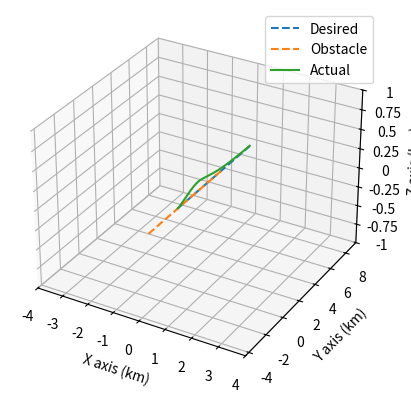

Write Python code to recreate this figure.
import numpy as np
from numpy import sin, cos, tan
from mpl_toolkits import mplot3d
import matplotlib.pyplot as plt
from matplotlib.ticker import FuncFormatter
from scipy.integrate import solve_ivp
import scipy.interpolate as si

# vista model, taken from collision avoidance and geofencing for fixed wing aircraft with control barrier functions
g = 9.81 # gravity

# -----------RELEVANT FUNCTIONS-----------
# want rg, vg, ac = generate trajectory
def trajectory(waypoints, delta, t0, tf):
    # u = on a 0-1 scale where the points are located
    tck, u = si.splprep(waypoints.T, k=3, s=0)

    # how finely want to sample the spline, basically time parameter
    u_fine = np.arange(t0, tf, delta)

    # spline points and relevant derivatives in 3D
    rg = np.array(si.splev(u_fine, tck)).T 
    vg = np.array(si.splev(u_fine, tck, der=1)).T
    ag = np.array(si.splev(u_fine, tck, der=2)).T
    
    return np.concatenate((rg, vg, ag), axis = 1)

# waypoint generator based on r0 and v0 (a = 0)
def way_gen(r0, v0):
    way_points = []
    for i in range(101):
        next_point = r0 + i/100*v0
        way_points.append(next_point)
    return np.array(way_points)

# total state x = n e d phi theta psi vt
# x_dot function as the state model
def x_dot(t, x, traj_self, traj_ob, delta, con_params):
    # depackage
    [n, e, d, phi, theta, psi, vt] = x

    # system matrix (non linear) f(x)
    f_1 = np.array([vt*cos(theta)*cos(psi),
                  vt*cos(theta)*sin(psi),
                  -vt*sin(theta)])
    f_2 = g/vt * np.array([sin(phi)*cos(phi)*sin(theta),
                            -(sin(phi)**2)*cos(theta),
                            sin(phi)*cos(phi)])
    f_3 = np.array([0])
    F = np.concatenate((f_1, f_2, f_3))

    # control matrix (non linear) g(x)
    g_1 = np.array([[0, 1, sin(phi)*tan(theta)],
                    [0, 0, cos(phi)],
                    [0, 0, sin(phi)/cos(theta)]])
    g_2 = np.array([[1,0,0]])
    G = np.concatenate((np.zeros((3,3)), g_1, g_2))

    # next desired point based on trajectory and given time
    x_des = traj_self[int(t/delta) - 1]
    x_ob = traj_ob[int(t/delta) - 1]

    u = controller(x, x_des, x_ob, con_params)

    # x_dot = f(x) + g(x)*u control affine system
    return F + np.dot(G, u)

# system input u = At P Q (linear accel, roll rate, pitch rate)
# x_des through trajectory per time step = rg vg ag
def controller(x, x_des, x_ob, con_params):
    # depackage into relevant variables
    [n, e, d, phi, theta, psi, vt] = x
    r = np.array([n,e,d])
    rg = np.array(x_des[:3])
    vg = np.array(x_des[3:6])
    ag = np.array(x_des[6:])

    # matrices and constants
    Kr, Kv, mu, rad, mu_e, W, mu_s, choice = con_params
    l = 2/3*min(np.linalg.eig(Kv)[0]) # smallest eigenvalue

    # getting vc = vd (commanded vel = desired vel)
    er = rg - r
    vd = vg +  np.dot(Kr, er.T)

    # getting ad
    v = np.array([vt*cos(theta)*cos(psi),
                  vt*cos(theta)*sin(psi),
                  -vt*sin(theta)])
    ev = vd - v
    ac = ag + np.dot(Kr, (vg - v).T)
    ad = ac + np.dot(Kv, ev.T)/2

    # getting At Q Rd
    Ma = np.array([[cos(theta)*cos(psi), -vt*(cos(phi)*cos(psi)*sin(theta) + sin(phi)*sin(psi)), vt*(sin(phi)*cos(psi)*sin(theta) - cos(phi)*sin(psi))],
                   [cos(theta)*sin(psi), vt*(-cos(phi)*sin(psi)*sin(theta) + sin(phi)*cos(psi)), vt*(sin(phi)*sin(psi)*sin(theta) + cos(phi)*cos(psi))],
                   [-sin(theta), -vt*cos(phi)*cos(theta), vt*sin(phi)*cos(theta)]])
    At, Q, Rd = np.dot(np.linalg.inv(Ma), ad.T)

    # getting P (values of the variables found symbolically)
    R = g*sin(phi)*cos(theta)/vt # yaw rate
    Mr = Ma[:, 2] # column 3

    v_dot = ad + (R - Rd)*Mr # actual acceleration after control action

    gr = g*cos(phi)*cos(theta)/vt

    fr = g*(-At + g*sin(theta))*sin(phi)*cos(theta)/vt**2

    grd = ((2*vt*cos(phi - theta) + 2*vt*cos(phi + theta))*(2*Kr[2,2]*(vt*sin(theta) + vg[2]) + Kv[2,2]*(-Kr[2,2]*(d - rg[2]) + vt*sin(theta) + vg[2]) + 2*ag[2])/4 - (vt*sin(phi)*sin(psi) + vt*sin(theta)*cos(phi)*cos(psi))*(2*Kr[0,0]*(vt*cos(phi)*cos(psi) - vg[0]) + Kv[0,0]*(Kr[0,0]*(n - rg[0]) + vt*cos(psi)*cos(theta) - vg[0]) - 2*ag[0]) + (vt*sin(phi)*cos(psi) - vt*sin(psi)*sin(theta)*cos(phi))*(2*Kr[1,1]*(vt*sin(psi)*cos(phi) - vg[1]) + Kv[1,1]*(Kr[1,1]*(e - rg[1]) + vt*sin(psi)*cos(theta) - vg[1]) - 2*ag[1]))/(2*vt**2)

    frd = (-4*(-(2*Kr[0,0]*((Q*vt + g*cos(phi)*cos(theta))*sin(phi)*sin(psi)*cos(phi) + (-At*cos(phi)*cos(psi) + (Q*vt*tan(theta) + g*sin(theta)*cos(phi))*sin(phi)**2*cos(psi) + ag[0])*cos(theta)) + (Kv[0,0]*(-At*cos(psi)*cos(theta) - Kr[0,0]*(vt*cos(phi)*cos(psi) - vg[0]) + (Q*vt + g*cos(phi)*cos(theta))*sin(phi)*sin(psi) + (Q*vt*cos(phi) - g*sin(phi)**2*cos(theta))*sin(theta)*cos(psi) + ag[0]))*cos(theta))*(sin(phi)*sin(theta)*cos(psi) - sin(psi)*cos(phi)) + (2*Kr[1,1]*((Q*vt + g*cos(phi)*cos(theta))*sin(phi)*cos(phi)*cos(psi) + (At*sin(psi)*cos(phi) - (Q*vt*tan(theta) + g*sin(theta)*cos(phi))*sin(phi)**2*sin(psi) - ag[1])*cos(theta)) + (Kv[1,1]*(At*sin(psi)*cos(theta) + Kr[1,1]*(vt*sin(psi)*cos(phi) - vg[1]) + (Q*vt + g*cos(phi)*cos(theta))*sin(phi)*cos(psi) - (Q*vt*cos(phi) - g*sin(phi)**2*cos(theta))*sin(psi)*sin(theta) - ag[1]))*cos(theta))*(sin(phi)*sin(psi)*sin(theta) + cos(phi)*cos(psi)))*vt + (4*At*((sin(phi)*sin(psi)*sin(theta) + cos(phi)*cos(psi))*(2*Kr[1,1]*(vt*sin(psi)*cos(phi) - vg[1]) + Kv[1,1]*(Kr[1,1]*(e - rg[1]) + vt*sin(psi)*cos(theta) - vg[1]) - 2*ag[1]) + (sin(phi)*sin(theta)*cos(psi) - sin(psi)*cos(phi))*(2*Kr[0,0]*(vt*cos(phi)*cos(psi) - vg[0]) + Kv[0,0]*(Kr[0,0]*(n - rg[0]) + vt*cos(psi)*cos(theta) - vg[0]) - 2*ag[0])) - 4*At*(2*Kr[2,2]*(vt*sin(theta) + vg[2]) + Kv[2,2]*(-Kr[2,2]*(d - rg[2]) + vt*sin(theta) + vg[2]) + 2*ag[2])*sin(phi)*cos(theta) + g*(cos(phi - 2*theta) - cos(phi + 2*theta))*(2*Kr[2,2]*(vt*sin(theta) + vg[2]) + Kv[2,2]*(-Kr[2,2]*(d - rg[2]) + vt*sin(theta) + vg[2]) + 2*ag[2]) + 4*g*(2*Kr[0,0]*(vt*cos(phi)*cos(psi) - vg[0]) + Kv[0,0]*(Kr[0,0]*(n - rg[0]) + vt*cos(psi)*cos(theta) - vg[0]) - 2*ag[0])*sin(phi)*cos(psi)*cos(theta)**2 + 4*g*(2*Kr[1,1]*(vt*sin(psi)*cos(phi) - vg[1]) + Kv[1,1]*(Kr[1,1]*(e - rg[1]) + vt*sin(psi)*cos(theta) - vg[1]) - 2*ag[1])*sin(phi)*sin(psi)*cos(theta)**2 + 4*(2*Kr[2,2]*(At*sin(theta) + (Q*vt*cos(phi) - g*sin(phi)**2*cos(theta))*cos(theta) + ag[2]) + Kv[2,2]*(At*sin(theta) + Kr[2,2]*(vt*sin(theta) + vg[2]) + (Q*vt*cos(phi) - g*sin(phi)**2*cos(theta))*cos(theta) + ag[2]))*vt*sin(phi)*cos(theta))*cos(theta))/(8*vt**2*cos(theta))

    a1 = -np.dot(ev, np.dot(Kv, ev.T))/2
    a2 = np.dot(ev, Mr.T)*(Rd - R)
    a3 = (Rd - R)*(frd - fr)/mu
    a4 = l*(np.dot(ev, ev) + ((Rd - R)**2)/mu)/2
    ap = a1 + a2 + a3 + a4
    bp = (Rd - R)*(grd - gr)/mu
    
    if bp == 0: P = 0
    else: P = np.min([0, -ap])/bp
    u_des = np.array([At, P, Q])
    # return u_des

    # closed form expression after being optimised
    # x = r v v_dot here, not the full state
    # c3bf original with backstepping from R to P
    def c3bf_backstep():
        # depacking relevant information
        r_ob = np.array(x_ob[:3])
        v_ob = np.array(x_ob[3:6])
        a_ob = np.array(x_ob[6:])

        # relative terms
        # p_rel_dot = v_rel; v_rel_dot = a_rel 
        p_rel = r_ob - r
        v_rel = v_ob - v
        a_rel = a_ob - v_dot

        # cbf h(x,t)
        h1 = np.dot(p_rel, v_rel)
        h2 = np.sqrt(np.linalg.norm(p_rel)**2 - rad**2)
        h3 = -((Rd - R)**2)/(2*mu_e)
        h4 = np.linalg.norm(v_rel)
        h = h1 + h2*h4 + h3

        # cbf_dot
        hd1 = h4**2
        hd2 = np.dot(p_rel, a_rel)
        hd3 = np.dot(v_rel, a_rel)*h2/h4
        hd4 = h1*h4/h2
        hd5 = -(Rd - R)*(frd - fr + (grd - gr)*u_des[1])/mu_e # u_des[1] = P
        h_dot = hd1 + hd2 + hd3 + hd4 + hd5
        
        # Lgh
        Lg_h = np.array([-2*(mu*((r_ob[0] - n)*(v_ob[0] - vt*cos(psi)*cos(theta)) + (r_ob[1] - e)*(v_ob[1] - vt*sin(psi)*cos(theta)) + (r_ob[2] - d)*(v_ob[2] + vt*sin(theta)) + np.sqrt((v_ob[0] - vt*cos(psi)*cos(theta))**2 + (v_ob[1] - vt*sin(psi)*cos(theta))**2 + (v_ob[2] + vt*sin(theta))**2)*(-rad**2 + (r_ob[0] - n)**2 + (r_ob[1] - e)**2 + (r_ob[2] - d)**2)**0.5)*vt**2 - (2*g*sin(phi)*cos(theta) + (sin(phi)*sin(psi)*sin(theta) + cos(phi)*cos(psi))*(2*Kr[1,1]*(vt*sin(psi)*cos(phi) - vg[1]) + Kv[1,1]*(Kr[1,1]*(e - rg[1]) + vt*sin(psi)*cos(theta) - vg[1]) - 2*ag[1]) - (-sin(phi)*sin(theta)*cos(psi) + sin(psi)*cos(phi))*(2*Kr[0,0]*(vt*cos(phi)*cos(psi) - vg[0]) + Kv[0,0]*(Kr[0,0]*(n - rg[0]) + vt*cos(psi)*cos(theta) - vg[0]) - 2*ag[0]) - (2*Kr[2,2]*(vt*sin(theta) + vg[2]) + Kv[2,2]*(-Kr[2,2]*(d - rg[2]) + vt*sin(theta) + vg[2]) + 2*ag[2])*sin(phi)*cos(theta))**2/8)/(mu*vt**3) + (2*mu*((r_ob[0] - n)*(v_ob[0] - vt*cos(psi)*cos(theta)) + (r_ob[1] - e)*(v_ob[1] - vt*sin(psi)*cos(theta)) + (r_ob[2] - d)*(v_ob[2] + vt*sin(theta)) + np.sqrt((v_ob[0] - vt*cos(psi)*cos(theta))**2 + (v_ob[1] - vt*sin(psi)*cos(theta))**2 + (v_ob[2] + vt*sin(theta))**2)*(-rad**2 + (r_ob[0] - n)**2 + (r_ob[1] - e)**2 + (r_ob[2] - d)**2)**0.5)*vt + mu*(-(r_ob[0] - n)*cos(psi)*cos(theta) - (r_ob[1] - e)*sin(psi)*cos(theta) + (r_ob[2] - d)*sin(theta) + (-(v_ob[0] - vt*cos(psi)*cos(theta))*cos(psi)*cos(theta) - (v_ob[1] - vt*sin(psi)*cos(theta))*sin(psi)*cos(theta) + (v_ob[2] + vt*sin(theta))*sin(theta))*(-rad**2 + (r_ob[0] - n)**2 + (r_ob[1] - e)**2 + (r_ob[2] - d)**2)**0.5/np.sqrt((v_ob[0] - vt*cos(psi)*cos(theta))**2 + (v_ob[1] - vt*sin(psi)*cos(theta))**2 + (v_ob[2] + vt*sin(theta))**2))*vt**2 - (-2*(2*Kr[2,2]*sin(theta) + Kv[2,2]*sin(theta))*sin(phi)*cos(theta) - 2*(2*Kr[0,0]*cos(phi)*cos(psi) + Kv[0,0]*cos(psi)*cos(theta))*(-sin(phi)*sin(theta)*cos(psi) + sin(psi)*cos(phi)) + 2*(2*Kr[1,1]*sin(psi)*cos(phi) + Kv[1,1]*sin(psi)*cos(theta))*(sin(phi)*sin(psi)*sin(theta) + cos(phi)*cos(psi)))*(2*g*sin(phi)*cos(theta) + (sin(phi)*sin(psi)*sin(theta) + cos(phi)*cos(psi))*(2*Kr[1,1]*(vt*sin(psi)*cos(phi) - vg[1]) + Kv[1,1]*(Kr[1,1]*(e - rg[1]) + vt*sin(psi)*cos(theta) - vg[1]) - 2*ag[1]) - (-sin(phi)*sin(theta)*cos(psi) + sin(psi)*cos(phi))*(2*Kr[0,0]*(vt*cos(phi)*cos(psi) - vg[0]) + Kv[0,0]*(Kr[0,0]*(n - rg[0]) + vt*cos(psi)*cos(theta) - vg[0]) - 2*ag[0]) - (2*Kr[2,2]*(vt*sin(theta) + vg[2]) + Kv[2,2]*(-Kr[2,2]*(d - rg[2]) + vt*sin(theta) + vg[2]) + 2*ag[2])*sin(phi)*cos(theta))/8)/(mu*vt**2), -(2*g*sin(phi)*cos(theta) + (sin(phi)*sin(psi)*sin(theta) + cos(phi)*cos(psi))*(2*Kr[1,1]*(vt*sin(psi)*cos(phi) - vg[1]) + Kv[1,1]*(Kr[1,1]*(e - rg[1]) + vt*sin(psi)*cos(theta) - vg[1]) - 2*ag[1]) - (-sin(phi)*sin(theta)*cos(psi) + sin(psi)*cos(phi))*(2*Kr[0,0]*(vt*cos(phi)*cos(psi) - vg[0]) + Kv[0,0]*(Kr[0,0]*(n - rg[0]) + vt*cos(psi)*cos(theta) - vg[0]) - 2*ag[0]) - (2*Kr[2,2]*(vt*sin(theta) + vg[2]) + Kv[2,2]*(-Kr[2,2]*(d - rg[2]) + vt*sin(theta) + vg[2]) + 2*ag[2])*sin(phi)*cos(theta))*(4*g*cos(phi)*cos(theta) + 4*Kr[0,0]*(-sin(phi)*sin(theta)*cos(psi) + sin(psi)*cos(phi))*vt*sin(phi)*cos(psi) - 4*Kr[1,1]*(sin(phi)*sin(psi)*sin(theta) + cos(phi)*cos(psi))*vt*sin(phi)*sin(psi) - 2*(-sin(phi)*sin(psi) - sin(theta)*cos(phi)*cos(psi))*(2*Kr[0,0]*(vt*cos(phi)*cos(psi) - vg[0]) + Kv[0,0]*(Kr[0,0]*(n - rg[0]) + vt*cos(psi)*cos(theta) - vg[0]) - 2*ag[0]) + 2*(-sin(phi)*cos(psi) + sin(psi)*sin(theta)*cos(phi))*(2*Kr[1,1]*(vt*sin(psi)*cos(phi) - vg[1]) + Kv[1,1]*(Kr[1,1]*(e - rg[1]) + vt*sin(psi)*cos(theta) - vg[1]) - 2*ag[1]) - 2*(2*Kr[2,2]*(vt*sin(theta) + vg[2]) + Kv[2,2]*(-Kr[2,2]*(d - rg[2]) + vt*sin(theta) + vg[2]) + 2*ag[2])*cos(phi)*cos(theta))/(8*mu*vt**2), (mu*(((v_ob[0] - vt*cos(psi)*cos(theta))*vt*sin(psi)*cos(theta) - (v_ob[1] - vt*sin(psi)*cos(theta))*vt*cos(psi)*cos(theta))*(-rad**2 + (r_ob[0] - n)**2 + (r_ob[1] - e)**2 + (r_ob[2] - d)**2)**0.5/np.sqrt((v_ob[0] - vt*cos(psi)*cos(theta))**2 + (v_ob[1] - vt*sin(psi)*cos(theta))**2 + (v_ob[2] + vt*sin(theta))**2) + (r_ob[0] - n)*vt*sin(psi)*cos(theta) - (r_ob[1] - e)*vt*cos(psi)*cos(theta))*vt**2 - (2*(sin(phi)*sin(psi)*sin(theta) + cos(phi)*cos(psi))*(2*Kr[1,1]*vt*cos(phi)*cos(psi) + Kv[1,1]*vt*cos(psi)*cos(theta)) - 2*(sin(phi)*sin(psi)*sin(theta) + cos(phi)*cos(psi))*(2*Kr[0,0]*(vt*cos(phi)*cos(psi) - vg[0]) + Kv[0,0]*(Kr[0,0]*(n - rg[0]) + vt*cos(psi)*cos(theta) - vg[0]) - 2*ag[0]) - 2*(-sin(phi)*sin(theta)*cos(psi) + sin(psi)*cos(phi))*(-2*Kr[0,0]*vt*sin(psi)*cos(phi) - Kv[0,0]*vt*sin(psi)*cos(theta)) + 2*(sin(phi)*sin(theta)*cos(psi) - sin(psi)*cos(phi))*(2*Kr[1,1]*(vt*sin(psi)*cos(phi) - vg[1]) + Kv[1,1]*(Kr[1,1]*(e - rg[1]) + vt*sin(psi)*cos(theta) - vg[1]) - 2*ag[1]))*(2*g*sin(phi)*cos(theta) + (sin(phi)*sin(psi)*sin(theta) + cos(phi)*cos(psi))*(2*Kr[1,1]*(vt*sin(psi)*cos(phi) - vg[1]) + Kv[1,1]*(Kr[1,1]*(e - rg[1]) + vt*sin(psi)*cos(theta) - vg[1]) - 2*ag[1]) - (-sin(phi)*sin(theta)*cos(psi) + sin(psi)*cos(phi))*(2*Kr[0,0]*(vt*cos(phi)*cos(psi) - vg[0]) + Kv[0,0]*(Kr[0,0]*(n - rg[0]) + vt*cos(psi)*cos(theta) - vg[0]) - 2*ag[0]) - (2*Kr[2,2]*(vt*sin(theta) + vg[2]) + Kv[2,2]*(-Kr[2,2]*(d - rg[2]) + vt*sin(theta) + vg[2]) + 2*ag[2])*sin(phi)*cos(theta))/8)*sin(phi)/(mu*vt**2*cos(theta)) + (mu*((r_ob[0] - n)*vt*sin(theta)*cos(psi) + (r_ob[1] - e)*vt*sin(psi)*sin(theta) + (r_ob[2] - d)*vt*cos(theta) + ((v_ob[0] - vt*cos(psi)*cos(theta))*vt*sin(theta)*cos(psi) + (v_ob[1] - vt*sin(psi)*cos(theta))*vt*sin(psi)*sin(theta) + (v_ob[2] + vt*sin(theta))*vt*cos(theta))*(-rad**2 + (r_ob[0] - n)**2 + (r_ob[1] - e)**2 + (r_ob[2] - d)**2)**0.5/np.sqrt((v_ob[0] - vt*cos(psi)*cos(theta))**2 + (v_ob[1] - vt*sin(psi)*cos(theta))**2 + (v_ob[2] + vt*sin(theta))**2))*vt**2 - (2*g*sin(phi)*cos(theta) + (sin(phi)*sin(psi)*sin(theta) + cos(phi)*cos(psi))*(2*Kr[1,1]*(vt*sin(psi)*cos(phi) - vg[1]) + Kv[1,1]*(Kr[1,1]*(e - rg[1]) + vt*sin(psi)*cos(theta) - vg[1]) - 2*ag[1]) - (-sin(phi)*sin(theta)*cos(psi) + sin(psi)*cos(phi))*(2*Kr[0,0]*(vt*cos(phi)*cos(psi) - vg[0]) + Kv[0,0]*(Kr[0,0]*(n - rg[0]) + vt*cos(psi)*cos(theta) - vg[0]) - 2*ag[0]) - (2*Kr[2,2]*(vt*sin(theta) + vg[2]) + Kv[2,2]*(-Kr[2,2]*(d - rg[2]) + vt*sin(theta) + vg[2]) + 2*ag[2])*sin(phi)*cos(theta))*(-4*g*sin(phi)*sin(theta) + 2*Kv[0,0]*(-sin(phi)*sin(theta)*cos(psi) + sin(psi)*cos(phi))*vt*sin(theta)*cos(psi) - 2*Kv[1,1]*(sin(phi)*sin(psi)*sin(theta) + cos(phi)*cos(psi))*vt*sin(psi)*sin(theta) - 2*(2*Kr[2,2]*vt*cos(theta) + Kv[2,2]*vt*cos(theta))*sin(phi)*cos(theta) + 2*(2*Kr[0,0]*(vt*cos(phi)*cos(psi) - vg[0]) + Kv[0,0]*(Kr[0,0]*(n - rg[0]) + vt*cos(psi)*cos(theta) - vg[0]) - 2*ag[0])*sin(phi)*cos(psi)*cos(theta) + 2*(2*Kr[1,1]*(vt*sin(psi)*cos(phi) - vg[1]) + Kv[1,1]*(Kr[1,1]*(e - rg[1]) + vt*sin(psi)*cos(theta) - vg[1]) - 2*ag[1])*sin(phi)*sin(psi)*cos(theta) + 2*(2*Kr[2,2]*(vt*sin(theta) + vg[2]) + Kv[2,2]*(-Kr[2,2]*(d - rg[2]) + vt*sin(theta) + vg[2]) + 2*ag[2])*sin(phi)*sin(theta))/8)*cos(phi)/(mu*vt**2) - (2*g*sin(phi)*cos(theta) + (sin(phi)*sin(psi)*sin(theta) + cos(phi)*cos(psi))*(2*Kr[1,1]*(vt*sin(psi)*cos(phi) - vg[1]) + Kv[1,1]*(Kr[1,1]*(e - rg[1]) + vt*sin(psi)*cos(theta) - vg[1]) - 2*ag[1]) - (-sin(phi)*sin(theta)*cos(psi) + sin(psi)*cos(phi))*(2*Kr[0,0]*(vt*cos(phi)*cos(psi) - vg[0]) + Kv[0,0]*(Kr[0,0]*(n - rg[0]) + vt*cos(psi)*cos(theta) - vg[0]) - 2*ag[0]) - (2*Kr[2,2]*(vt*sin(theta) + vg[2]) + Kv[2,2]*(-Kr[2,2]*(d - rg[2]) + vt*sin(theta) + vg[2]) + 2*ag[2])*sin(phi)*cos(theta))*(4*g*cos(phi)*cos(theta) + 4*Kr[0,0]*(-sin(phi)*sin(theta)*cos(psi) + sin(psi)*cos(phi))*vt*sin(phi)*cos(psi) - 4*Kr[1,1]*(sin(phi)*sin(psi)*sin(theta) + cos(phi)*cos(psi))*vt*sin(phi)*sin(psi) - 2*(-sin(phi)*sin(psi) - sin(theta)*cos(phi)*cos(psi))*(2*Kr[0,0]*(vt*cos(phi)*cos(psi) - vg[0]) + Kv[0,0]*(Kr[0,0]*(n - rg[0]) + vt*cos(psi)*cos(theta) - vg[0]) - 2*ag[0]) + 2*(-sin(phi)*cos(psi) + sin(psi)*sin(theta)*cos(phi))*(2*Kr[1,1]*(vt*sin(psi)*cos(phi) - vg[1]) + Kv[1,1]*(Kr[1,1]*(e - rg[1]) + vt*sin(psi)*cos(theta) - vg[1]) - 2*ag[1]) - 2*(2*Kr[2,2]*(vt*sin(theta) + vg[2]) + Kv[2,2]*(-Kr[2,2]*(d - rg[2]) + vt*sin(theta) + vg[2]) + 2*ag[2])*cos(phi)*cos(theta))*sin(phi)*tan(theta)/(8*mu*vt**2)])    

        # optimisation solution in closed form
        a = h_dot + h # class K function alpha(r) = r
        b = np.dot(W, Lg_h)
        coeff = np.float128(mu_s)
        mod_b = np.linalg.norm(b)
        if mod_b == 0: lamb = 0
        # else: lamb = np.max((0, -a/mod_b))/mod_b
        else: lamb = np.log(1 + np.exp(-coeff*a/mod_b))/mod_b/coeff
        u_safe = u_des + lamb*np.dot(W, b)
        
        return u_safe
    
    # c3bf without backstepping
    def c3bf_naive():
        # depacking relevant information
        r_ob = np.array(x_ob[:3])
        v_ob = np.array(x_ob[3:6])
        a_ob = np.array(x_ob[6:])

        # relative terms
        # p_rel_dot = v_rel; v_rel_dot = a_rel 
        p_rel = r_ob - r
        v_rel = v_ob - v
        a_rel = a_ob - v_dot

        # cbf h(x,t)
        h1 = np.dot(p_rel, v_rel)
        h2 = np.sqrt(np.linalg.norm(p_rel)**2 - rad**2)
        h3 = np.linalg.norm(v_rel)
        h = h1 + h2*h3

        # cbf_dot
        hd1 = h3**2
        hd2 = np.dot(p_rel, a_rel)
        hd3 = np.dot(v_rel, a_rel)*h2/h3
        hd4 = h1*h3/h2
        h_dot = hd1 + hd2 + hd3 + hd4
        
        # Lgh
        Lg_h = np.array([(((-r_ob[0] + n)*cos(psi)*cos(theta) + (-r_ob[1] + e)*sin(psi)*cos(theta) + (r_ob[2] - d)*sin(theta))*np.sqrt((v_ob[0] - vt*cos(psi)*cos(theta))**2 + (v_ob[1] - vt*sin(psi)*cos(theta))**2 + (v_ob[2] + vt*sin(theta))**2) + (-rad**2 + (r_ob[0] - n)**2 + (r_ob[1] - e)**2 + (r_ob[2] - d)**2)**0.5*(-v_ob[0]*cos(psi)*cos(theta) - v_ob[1]*sin(psi)*cos(theta) + v_ob[2]*sin(theta) + vt))/np.sqrt((v_ob[0] - vt*cos(psi)*cos(theta))**2 + (v_ob[1] - vt*sin(psi)*cos(theta))**2 + (v_ob[2] + vt*sin(theta))**2), 0, ((((r_ob[0] - n)*sin(psi) + (-r_ob[1] + e)*cos(psi))*np.sqrt((v_ob[0] - vt*cos(psi)*cos(theta))**2 + (v_ob[1] - vt*sin(psi)*cos(theta))**2 + (v_ob[2] + vt*sin(theta))**2) + (v_ob[0]*sin(psi) - v_ob[1]*cos(psi))*(-rad**2 + (r_ob[0] - n)**2 + (r_ob[1] - e)**2 + (r_ob[2] - d)**2)**0.5)*sin(phi) + (((r_ob[0] - n)*sin(theta)*cos(psi) + (r_ob[1] - e)*sin(psi)*sin(theta) + (r_ob[2] - d)*cos(theta))*np.sqrt((v_ob[0] - vt*cos(psi)*cos(theta))**2 + (v_ob[1] - vt*sin(psi)*cos(theta))**2 + (v_ob[2] + vt*sin(theta))**2) + (v_ob[0]*sin(theta)*cos(psi) + v_ob[1]*sin(psi)*sin(theta) + v_ob[2]*cos(theta))*(-rad**2 + (r_ob[0] - n)**2 + (r_ob[1] - e)**2 + (r_ob[2] - d)**2)**0.5)*cos(phi))*vt/np.sqrt((v_ob[0] - vt*cos(psi)*cos(theta))**2 + (v_ob[1] - vt*sin(psi)*cos(theta))**2 + (v_ob[2] + vt*sin(theta))**2)])    

        # optimisation solution in closed form
        a = h_dot + h # class K function alpha(r) = r
        b = np.dot(W, Lg_h)
        coeff = np.float128(mu_s)
        mod_b = np.linalg.norm(b)
        if mod_b == 0: lamb = 0
        # else: lamb = np.max((0, -a/mod_b))/mod_b
        else: lamb = np.log(1 + np.exp(-coeff*a/mod_b))/mod_b/coeff
        u_safe = u_des + lamb*np.dot(W, b)
        
        return u_safe
    
    # cbf as described in paper with backstepping from R to P
    def cbf_backstep():
        # depacking relevant information
        r_ob = np.array(x_ob[:3])
        v_ob = np.array(x_ob[3:6])
        a_ob = np.array(x_ob[6:])

        # relative terms
        # p_rel_dot = v_rel; v_rel_dot = a_rel 
        p_rel = r_ob - r
        v_rel = v_ob - v
        a_rel = a_ob - v_dot

        # cbf h(x,t)
        h1 = np.linalg.norm(p_rel)
        h2 = np.dot(p_rel, v_rel)/h1
        h3 = -((Rd - R)**2)/(2*mu_e) - rad
        h = h1 + 10*h2 + h3

        # cbf_dot
        hd1 = (np.dot(p_rel, a_rel) + np.linalg.norm(v_rel)**2)/h1
        hd2 = -(h2**2)/h1
        hd3 = -(Rd - R)*(frd - fr + (grd - gr)*u_des[1])/mu_e # u_des[1] = P
        h_dot = h2 + hd1 + hd2 + hd3
        
        # Lgh
        Lg_h = np.array([-2*(mu_e*(-rad + np.sqrt((r_ob[0] - n)**2 + (r_ob[1] - e)**2 + (r_ob[2] - d)**2))*np.sqrt((r_ob[0] - n)**2 + (r_ob[1] - e)**2 + (r_ob[2] - d)**2)*vt**2 + 10*mu_e*((r_ob[0] - n)*(v_ob[0] - vt*cos(psi)*cos(theta)) + (r_ob[1] - e)*(v_ob[1] - vt*sin(psi)*cos(theta)) + (r_ob[2] - d)*(v_ob[2] + vt*sin(theta)))*vt**2 - np.sqrt((r_ob[0] - n)**2 + (r_ob[1] - e)**2 + (r_ob[2] - d)**2)*(2*g*sin(phi)*cos(theta) - (sin(phi)*sin(psi)*sin(theta) + cos(phi)*cos(psi))*(-2*Kr[1,1]*(vt*sin(psi)*cos(phi) - vg[1]) - Kv[1,1]*(Kr[1,1]*(e - rg[1]) + vt*sin(psi)*cos(theta) - vg[1]) + 2*ag[1]) + (-sin(phi)*sin(theta)*cos(psi) + sin(psi)*cos(phi))*(-2*Kr[0,0]*(vt*cos(phi)*cos(psi) - vg[0]) - Kv[0,0]*(Kr[0,0]*(n - rg[0]) + vt*cos(psi)*cos(theta) - vg[0]) + 2*ag[0]) - (2*Kr[2,2]*(vt*sin(theta) + vg[2]) + Kv[2,2]*(-Kr[2,2]*(d - rg[2]) + vt*sin(theta) + vg[2]) + 2*ag[2])*sin(phi)*cos(theta))**2/8)/(mu_e*np.sqrt((r_ob[0] - n)**2 + (r_ob[1] - e)**2 + (r_ob[2] - d)**2)*vt**3) + (2*mu_e*(-rad + np.sqrt((r_ob[0] - n)**2 + (r_ob[1] - e)**2 + (r_ob[2] - d)**2))*np.sqrt((r_ob[0] - n)**2 + (r_ob[1] - e)**2 + (r_ob[2] - d)**2)*vt + 20*mu_e*((r_ob[0] - n)*(v_ob[0] - vt*cos(psi)*cos(theta)) + (r_ob[1] - e)*(v_ob[1] - vt*sin(psi)*cos(theta)) + (r_ob[2] - d)*(v_ob[2] + vt*sin(theta)))*vt + 10*mu_e*(-(r_ob[0] - n)*cos(psi)*cos(theta) - (r_ob[1] - e)*sin(psi)*cos(theta) + (r_ob[2] - d)*sin(theta))*vt**2 - (-2*(2*Kr[2,2]*sin(theta) + Kv[2,2]*sin(theta))*sin(phi)*cos(theta) + 2*(-2*Kr[0,0]*cos(phi)*cos(psi) - Kv[0,0]*cos(psi)*cos(theta))*(-sin(phi)*sin(theta)*cos(psi) + sin(psi)*cos(phi)) - 2*(-2*Kr[1,1]*sin(psi)*cos(phi) - Kv[1,1]*sin(psi)*cos(theta))*(sin(phi)*sin(psi)*sin(theta) + cos(phi)*cos(psi)))*np.sqrt((r_ob[0] - n)**2 + (r_ob[1] - e)**2 + (r_ob[2] - d)**2)*(2*g*sin(phi)*cos(theta) - (sin(phi)*sin(psi)*sin(theta) + cos(phi)*cos(psi))*(-2*Kr[1,1]*(vt*sin(psi)*cos(phi) - vg[1]) - Kv[1,1]*(Kr[1,1]*(e - rg[1]) + vt*sin(psi)*cos(theta) - vg[1]) + 2*ag[1]) + (-sin(phi)*sin(theta)*cos(psi) + sin(psi)*cos(phi))*(-2*Kr[0,0]*(vt*cos(phi)*cos(psi) - vg[0]) - Kv[0,0]*(Kr[0,0]*(n - rg[0]) + vt*cos(psi)*cos(theta) - vg[0]) + 2*ag[0]) - (2*Kr[2,2]*(vt*sin(theta) + vg[2]) + Kv[2,2]*(-Kr[2,2]*(d - rg[2]) + vt*sin(theta) + vg[2]) + 2*ag[2])*sin(phi)*cos(theta))/8)/(mu_e*np.sqrt((r_ob[0] - n)**2 + (r_ob[1] - e)**2 + (r_ob[2] - d)**2)*vt**2), -(2*g*sin(phi)*cos(theta) - (sin(phi)*sin(psi)*sin(theta) + cos(phi)*cos(psi))*(-2*Kr[1,1]*(vt*sin(psi)*cos(phi) - vg[1]) - Kv[1,1]*(Kr[1,1]*(e - rg[1]) + vt*sin(psi)*cos(theta) - vg[1]) + 2*ag[1]) + (-sin(phi)*sin(theta)*cos(psi) + sin(psi)*cos(phi))*(-2*Kr[0,0]*(vt*cos(phi)*cos(psi) - vg[0]) - Kv[0,0]*(Kr[0,0]*(n - rg[0]) + vt*cos(psi)*cos(theta) - vg[0]) + 2*ag[0]) - (2*Kr[2,2]*(vt*sin(theta) + vg[2]) + Kv[2,2]*(-Kr[2,2]*(d - rg[2]) + vt*sin(theta) + vg[2]) + 2*ag[2])*sin(phi)*cos(theta))*(4*g*cos(phi)*cos(theta) + 4*Kr[0,0]*(-sin(phi)*sin(theta)*cos(psi) + sin(psi)*cos(phi))*vt*sin(phi)*cos(psi) - 4*Kr[1,1]*(sin(phi)*sin(psi)*sin(theta) + cos(phi)*cos(psi))*vt*sin(phi)*sin(psi) + 2*(-sin(phi)*sin(psi) - sin(theta)*cos(phi)*cos(psi))*(-2*Kr[0,0]*(vt*cos(phi)*cos(psi) - vg[0]) - Kv[0,0]*(Kr[0,0]*(n - rg[0]) + vt*cos(psi)*cos(theta) - vg[0]) + 2*ag[0]) - 2*(-sin(phi)*cos(psi) + sin(psi)*sin(theta)*cos(phi))*(-2*Kr[1,1]*(vt*sin(psi)*cos(phi) - vg[1]) - Kv[1,1]*(Kr[1,1]*(e - rg[1]) + vt*sin(psi)*cos(theta) - vg[1]) + 2*ag[1]) - 2*(2*Kr[2,2]*(vt*sin(theta) + vg[2]) + Kv[2,2]*(-Kr[2,2]*(d - rg[2]) + vt*sin(theta) + vg[2]) + 2*ag[2])*cos(phi)*cos(theta))/(8*mu_e*vt**2), (10*mu_e*((r_ob[0] - n)*vt*sin(psi)*cos(theta) - (r_ob[1] - e)*vt*cos(psi)*cos(theta))*vt**2 - np.sqrt((r_ob[0] - n)**2 + (r_ob[1] - e)**2 + (r_ob[2] - d)**2)*(-2*(sin(phi)*sin(psi)*sin(theta) + cos(phi)*cos(psi))*(-2*Kr[1,1]*vt*cos(phi)*cos(psi) - Kv[1,1]*vt*cos(psi)*cos(theta)) + 2*(sin(phi)*sin(psi)*sin(theta) + cos(phi)*cos(psi))*(-2*Kr[0,0]*(vt*cos(phi)*cos(psi) - vg[0]) - Kv[0,0]*(Kr[0,0]*(n - rg[0]) + vt*cos(psi)*cos(theta) - vg[0]) + 2*ag[0]) + 2*(-sin(phi)*sin(theta)*cos(psi) + sin(psi)*cos(phi))*(2*Kr[0,0]*vt*sin(psi)*cos(phi) + Kv[0,0]*vt*sin(psi)*cos(theta)) - 2*(sin(phi)*sin(theta)*cos(psi) - sin(psi)*cos(phi))*(-2*Kr[1,1]*(vt*sin(psi)*cos(phi) - vg[1]) - Kv[1,1]*(Kr[1,1]*(e - rg[1]) + vt*sin(psi)*cos(theta) - vg[1]) + 2*ag[1]))*(2*g*sin(phi)*cos(theta) - (sin(phi)*sin(psi)*sin(theta) + cos(phi)*cos(psi))*(-2*Kr[1,1]*(vt*sin(psi)*cos(phi) - vg[1]) - Kv[1,1]*(Kr[1,1]*(e - rg[1]) + vt*sin(psi)*cos(theta) - vg[1]) + 2*ag[1]) + (-sin(phi)*sin(theta)*cos(psi) + sin(psi)*cos(phi))*(-2*Kr[0,0]*(vt*cos(phi)*cos(psi) - vg[0]) - Kv[0,0]*(Kr[0,0]*(n - rg[0]) + vt*cos(psi)*cos(theta) - vg[0]) + 2*ag[0]) - (2*Kr[2,2]*(vt*sin(theta) + vg[2]) + Kv[2,2]*(-Kr[2,2]*(d - rg[2]) + vt*sin(theta) + vg[2]) + 2*ag[2])*sin(phi)*cos(theta))/8)*sin(phi)/(mu_e*np.sqrt((r_ob[0] - n)**2 + (r_ob[1] - e)**2 + (r_ob[2] - d)**2)*vt**2*cos(theta)) + (10*mu_e*((r_ob[0] - n)*vt*sin(theta)*cos(psi) + (r_ob[1] - e)*vt*sin(psi)*sin(theta) + (r_ob[2] - d)*vt*cos(theta))*vt**2 - np.sqrt((r_ob[0] - n)**2 + (r_ob[1] - e)**2 + (r_ob[2] - d)**2)*(2*g*sin(phi)*cos(theta) - (sin(phi)*sin(psi)*sin(theta) + cos(phi)*cos(psi))*(-2*Kr[1,1]*(vt*sin(psi)*cos(phi) - vg[1]) - Kv[1,1]*(Kr[1,1]*(e - rg[1]) + vt*sin(psi)*cos(theta) - vg[1]) + 2*ag[1]) + (-sin(phi)*sin(theta)*cos(psi) + sin(psi)*cos(phi))*(-2*Kr[0,0]*(vt*cos(phi)*cos(psi) - vg[0]) - Kv[0,0]*(Kr[0,0]*(n - rg[0]) + vt*cos(psi)*cos(theta) - vg[0]) + 2*ag[0]) - (2*Kr[2,2]*(vt*sin(theta) + vg[2]) + Kv[2,2]*(-Kr[2,2]*(d - rg[2]) + vt*sin(theta) + vg[2]) + 2*ag[2])*sin(phi)*cos(theta))*(-4*g*sin(phi)*sin(theta) + 2*Kv[0,0]*(-sin(phi)*sin(theta)*cos(psi) + sin(psi)*cos(phi))*vt*sin(theta)*cos(psi) - 2*Kv[1,1]*(sin(phi)*sin(psi)*sin(theta) + cos(phi)*cos(psi))*vt*sin(psi)*sin(theta) - 2*(2*Kr[2,2]*vt*cos(theta) + Kv[2,2]*vt*cos(theta))*sin(phi)*cos(theta) - 2*(-2*Kr[0,0]*(vt*cos(phi)*cos(psi) - vg[0]) - Kv[0,0]*(Kr[0,0]*(n - rg[0]) + vt*cos(psi)*cos(theta) - vg[0]) + 2*ag[0])*sin(phi)*cos(psi)*cos(theta) - 2*(-2*Kr[1,1]*(vt*sin(psi)*cos(phi) - vg[1]) - Kv[1,1]*(Kr[1,1]*(e - rg[1]) + vt*sin(psi)*cos(theta) - vg[1]) + 2*ag[1])*sin(phi)*sin(psi)*cos(theta) + 2*(2*Kr[2,2]*(vt*sin(theta) + vg[2]) + Kv[2,2]*(-Kr[2,2]*(d - rg[2]) + vt*sin(theta) + vg[2]) + 2*ag[2])*sin(phi)*sin(theta))/8)*cos(phi)/(mu_e*np.sqrt((r_ob[0] - n)**2 + (r_ob[1] - e)**2 + (r_ob[2] - d)**2)*vt**2) - (2*g*sin(phi)*cos(theta) - (sin(phi)*sin(psi)*sin(theta) + cos(phi)*cos(psi))*(-2*Kr[1,1]*(vt*sin(psi)*cos(phi) - vg[1]) - Kv[1,1]*(Kr[1,1]*(e - rg[1]) + vt*sin(psi)*cos(theta) - vg[1]) + 2*ag[1]) + (-sin(phi)*sin(theta)*cos(psi) + sin(psi)*cos(phi))*(-2*Kr[0,0]*(vt*cos(phi)*cos(psi) - vg[0]) - Kv[0,0]*(Kr[0,0]*(n - rg[0]) + vt*cos(psi)*cos(theta) - vg[0]) + 2*ag[0]) - (2*Kr[2,2]*(vt*sin(theta) + vg[2]) + Kv[2,2]*(-Kr[2,2]*(d - rg[2]) + vt*sin(theta) + vg[2]) + 2*ag[2])*sin(phi)*cos(theta))*(4*g*cos(phi)*cos(theta) + 4*Kr[0,0]*(-sin(phi)*sin(theta)*cos(psi) + sin(psi)*cos(phi))*vt*sin(phi)*cos(psi) - 4*Kr[1,1]*(sin(phi)*sin(psi)*sin(theta) + cos(phi)*cos(psi))*vt*sin(phi)*sin(psi) + 2*(-sin(phi)*sin(psi) - sin(theta)*cos(phi)*cos(psi))*(-2*Kr[0,0]*(vt*cos(phi)*cos(psi) - vg[0]) - Kv[0,0]*(Kr[0,0]*(n - rg[0]) + vt*cos(psi)*cos(theta) - vg[0]) + 2*ag[0]) - 2*(-sin(phi)*cos(psi) + sin(psi)*sin(theta)*cos(phi))*(-2*Kr[1,1]*(vt*sin(psi)*cos(phi) - vg[1]) - Kv[1,1]*(Kr[1,1]*(e - rg[1]) + vt*sin(psi)*cos(theta) - vg[1]) + 2*ag[1]) - 2*(2*Kr[2,2]*(vt*sin(theta) + vg[2]) + Kv[2,2]*(-Kr[2,2]*(d - rg[2]) + vt*sin(theta) + vg[2]) + 2*ag[2])*cos(phi)*cos(theta))*sin(phi)*tan(theta)/(8*mu_e*vt**2)])

        # optimisation solution in closed form
        a = h_dot + h # class K function alpha(r) = r
        b = np.dot(W, Lg_h)
        coeff = np.float128(mu_s)
        mod_b = np.linalg.norm(b)
        if mod_b == 0: lamb = 0
        # else: lamb = np.max((0, -a/mod_b))/mod_b
        else: lamb = np.log(1 + np.exp(-coeff*a/mod_b))/mod_b/coeff
        u_safe = u_des + lamb*np.dot(W, b)
        
        return u_safe
    
    u_safe = [cbf_backstep(), c3bf_backstep(), c3bf_naive()]

    return u_safe[choice]
    
# final simulation with plotted graphs
def sim(x0, traj_self, traj_ob, t_params, con_params):
    # time depacking
    t_i, t_f, delta = t_params
    t_eval = np.arange(t_i,t_f, delta)
                       
    # solver output
    sol = solve_ivp(x_dot, [t_i,t_f], x0, t_eval=t_eval, args=(traj_self, traj_ob, delta, con_params))

    # displaying coordinates of the aircracft
    plt.figure()
    ax = plt.axes(projection = '3d')

    ax.plot(traj_self[:, 0], traj_self[:, 1], traj_self[:, 2], label='Desired', linestyle='--')
    ax.plot(traj_ob[:, 0], traj_ob[:, 1], traj_ob[:, 2], label='Obstacle', linestyle='--')
    ax.plot(sol.y[0, :], sol.y[1, :], sol.y[2, :], label='Actual')

    ax.set_xlim([-4000, 4000])
    ax.set_zlim([-1000, 1000])

    ax.set_xlabel('X axis (km)')
    ax.set_ylabel('Y axis (km)')
    ax.set_zlabel('Z axis (km)')
    ax.legend()

    m2km = FuncFormatter(lambda x, _: f'{x/1000:g}')
    ax.xaxis.set_major_formatter(m2km)
    ax.yaxis.set_major_formatter(m2km)
    ax.zaxis.set_major_formatter(m2km)

    plt.show()

# -----------MAIN CODE-----------
# initial state (n e d phi theta psi vt), where/how the plane spawns
x0 = np.array([0,0,1,0,0,0.5*np.pi,170]) 

# time params
delta = 0.001
t_i = 0
t_f = 50
t_params = np.array([t_i, t_f, delta])

# control params
Kr = 0.1*np.diag([1,1,1]) # both should be positive definite
Kv = 0.6*np.diag([1,1,1])
W = np.diag([6, 0.6, 0.1])
mu = 10e-5 # scale factor for backstepper
mu_e = 10e-4 # scale factor for safety
rad_ob = 100 # obstacle radius
mu_s = 2 # smoothness parameter for softmax
choice = 2 # cbf_backstep, c3bf_backstep, c3bf_naive
con_params = [Kr, Kv, mu, rad_ob, mu_e, W, mu_s, choice]

# linear trajectory generators given initial position and velocity
r0_self = np.array([0,0,0])
v0_self = np.array([0,170,0])

r0_ob_oncoming = np.array([0,5000,-1])
v0_ob_oncoming = np.array([0,-170,0])

r0_ob_side = np.array([-3000,0,0])
v0_ob_side = np.array([130,170,0])

r0_ob_down = np.array([0,0,3000])
v0_ob_down = np.array([0,170,-130])

way_path = way_gen(r0_self, v0_self)
way_ob_oncoming = way_gen(r0_ob_oncoming, v0_ob_oncoming)
way_ob_side = way_gen(r0_ob_side, v0_ob_side)
way_ob_down = way_gen(r0_ob_down, v0_ob_down)

traj_path = trajectory(way_path, delta, t_i, t_f)
traj_ob_oncoming = trajectory(way_ob_oncoming, delta, t_i, t_f)
traj_ob_side = trajectory(way_ob_side, delta, t_i, t_f)
traj_ob_down = trajectory(way_ob_down, delta, t_i, t_f)

# simulate
sim(x0, traj_path, traj_ob_oncoming, t_params, con_params)
